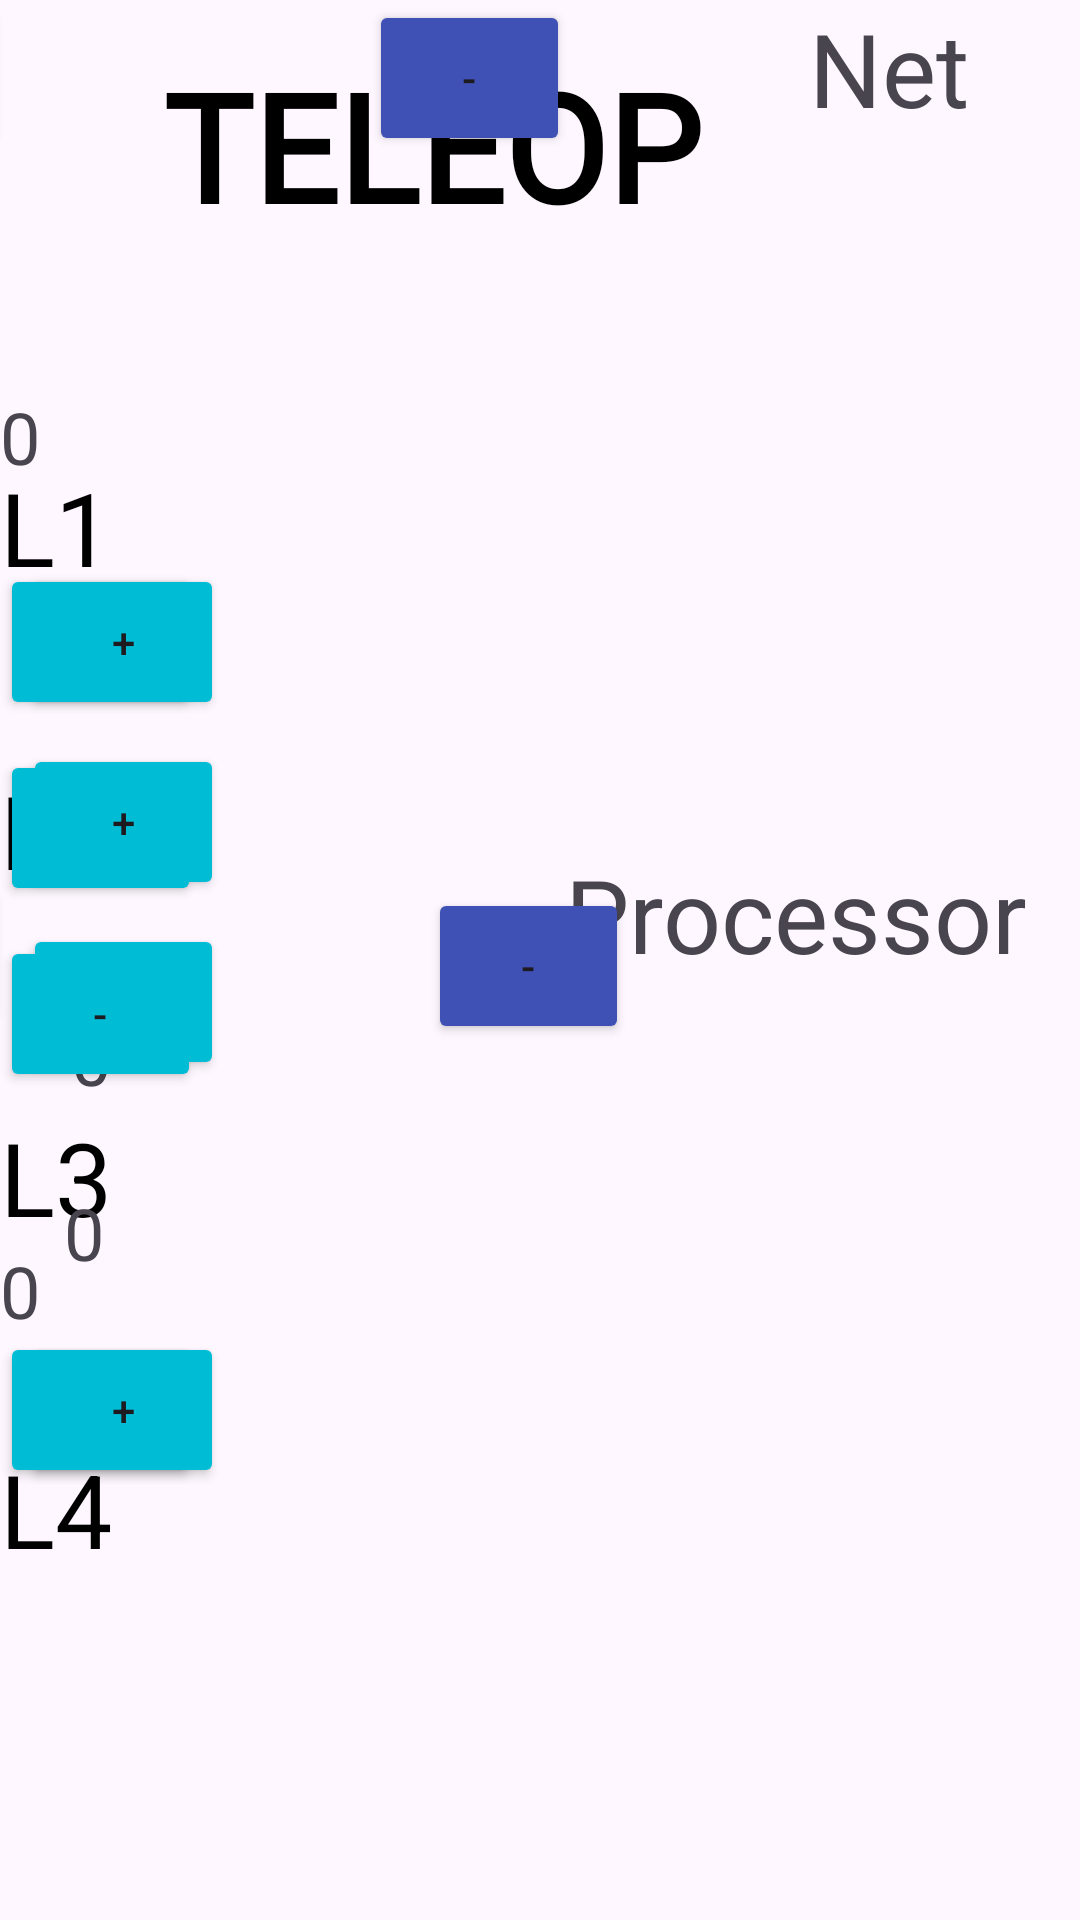

Write the Android layout XML for this screen, with the resource values it uses.
<!-- AndroidManifest.xml: application theme Theme.TitanScouting -->
<!-- res/layout/activity_teleop.xml -->
<?xml version="1.0" encoding="utf-8"?>
<androidx.constraintlayout.widget.ConstraintLayout xmlns:android="http://schemas.android.com/apk/res/android"
    xmlns:app="http://schemas.android.com/apk/res-auto"
    xmlns:tools="http://schemas.android.com/tools"
    android:layout_width="match_parent"
    android:layout_height="match_parent"
    tools:context=".views.Autonomous">

    <TextView
        android:id="@+id/textView15"
        android:layout_width="wrap_content"
        android:layout_height="wrap_content"
        android:layout_marginTop="200dp"
        android:text="0"
        android:textSize="24sp"
        app:layout_constraintEnd_toStartOf="@+id/button11"
        app:layout_constraintHorizontal_bias="0.548"
        app:layout_constraintStart_toEndOf="@+id/button7"
        app:layout_constraintTop_toTopOf="parent" />

    <TextView
        android:id="@+id/textView16"
        android:layout_width="wrap_content"
        android:layout_height="wrap_content"
        android:text="0"
        android:textSize="24sp"
        app:layout_constraintBottom_toBottomOf="parent"
        app:layout_constraintTop_toBottomOf="@+id/textView14"
        app:layout_constraintVertical_bias="0.309"
        tools:layout_editor_absoluteX="1106dp" />

    <Button
        android:id="@+id/button11"
        android:layout_width="67dp"
        android:layout_height="52dp"
        android:layout_marginTop="188dp"
        android:backgroundTint="#00BCD4"
        android:text="-"
        app:circularflow_defaultRadius="5dp"
        app:layout_constraintTop_toTopOf="parent"
        tools:layout_editor_absoluteX="607dp" />

    <Button
        android:id="@+id/button12"
        android:layout_width="67dp"
        android:layout_height="52dp"
        android:backgroundTint="#00BCD4"
        android:text="-"
        app:circularflow_defaultRadius="5dp"
        app:layout_constraintBottom_toTopOf="@+id/button10"
        app:layout_constraintTop_toBottomOf="@+id/button11"
        tools:layout_editor_absoluteX="607dp" />

    <Button
        android:id="@+id/button8"
        android:layout_width="67dp"
        android:layout_height="52dp"
        android:backgroundTint="#00BCD4"
        android:text="+"
        app:circularflow_defaultRadius="5dp"
        app:layout_constraintBottom_toTopOf="@+id/button6"
        app:layout_constraintEnd_toStartOf="@+id/button12"
        app:layout_constraintStart_toEndOf="@+id/textView8"
        app:layout_constraintTop_toBottomOf="@+id/button7"
        app:layout_constraintVertical_bias="0.494" />

    <Button
        android:id="@+id/button6"
        android:layout_width="67dp"
        android:layout_height="52dp"
        android:layout_marginBottom="84dp"
        android:backgroundTint="#00BCD4"
        android:text="+"
        app:circularflow_defaultRadius="5dp"
        app:layout_constraintBottom_toTopOf="@+id/button3"
        app:layout_constraintEnd_toStartOf="@+id/button10"
        app:layout_constraintStart_toEndOf="@+id/textView7" />

    <Button
        android:id="@+id/button7"
        android:layout_width="67dp"
        android:layout_height="52dp"
        android:layout_marginTop="188dp"
        android:backgroundTint="#00BCD4"
        android:text="+"
        app:circularflow_defaultRadius="5dp"
        app:layout_constraintEnd_toStartOf="@+id/button11"
        app:layout_constraintStart_toEndOf="@+id/textView"
        app:layout_constraintTop_toTopOf="parent" />

    <Button
        android:id="@+id/button14"
        android:layout_width="67dp"
        android:layout_height="52dp"
        android:backgroundTint="#3F51B5"
        android:text="-"
        app:circularflow_defaultRadius="5dp"
        app:layout_constraintEnd_toEndOf="parent"
        app:layout_constraintHorizontal_bias="0.392"
        app:layout_constraintStart_toEndOf="@+id/textView11"
        tools:layout_editor_absoluteY="273dp" />

    <TextView
        android:id="@+id/textView11"
        android:layout_width="wrap_content"
        android:layout_height="wrap_content"
        android:layout_marginTop="84dp"
        android:text="0"
        android:textSize="24sp"
        app:layout_constraintBottom_toTopOf="@+id/textView14"
        app:layout_constraintTop_toBottomOf="@+id/textView13"
        app:layout_constraintVertical_bias="0.0"
        tools:layout_editor_absoluteX="1099dp" />

    <Button
        android:id="@+id/button13"
        android:layout_width="67dp"
        android:layout_height="52dp"
        android:backgroundTint="#3F51B5"
        android:text="+"
        app:circularflow_defaultRadius="5dp"
        app:layout_constraintEnd_toStartOf="@+id/textView11"
        app:layout_constraintHorizontal_bias="0.962"
        app:layout_constraintStart_toStartOf="parent"
        tools:layout_editor_absoluteY="273dp" />

    <Button
        android:id="@+id/button16"
        android:layout_width="67dp"
        android:layout_height="52dp"
        android:layout_marginTop="244dp"
        android:backgroundTint="#3F51B5"
        android:text="-"
        android:textColorLink="#3F51B5"
        app:circularflow_defaultRadius="5dp"
        app:layout_constraintEnd_toEndOf="parent"
        app:layout_constraintHorizontal_bias="0.462"
        app:layout_constraintStart_toEndOf="@+id/textView16"
        app:layout_constraintTop_toBottomOf="@+id/button14" />

    <Button
        android:id="@+id/button15"
        android:layout_width="67dp"
        android:layout_height="52dp"
        android:layout_marginTop="240dp"
        android:backgroundTint="#3F51B5"
        android:text="+"
        app:circularflow_defaultRadius="5dp"
        app:layout_constraintEnd_toStartOf="@+id/textView16"
        app:layout_constraintHorizontal_bias="0.955"
        app:layout_constraintStart_toStartOf="parent"
        app:layout_constraintTop_toBottomOf="@+id/button13" />

    <Button
        android:id="@+id/button9"
        android:layout_width="67dp"
        android:layout_height="52dp"
        android:layout_marginBottom="144dp"
        android:backgroundTint="#00BCD4"
        android:text="-"
        app:circularflow_defaultRadius="5dp"
        app:layout_constraintBottom_toBottomOf="parent"
        tools:layout_editor_absoluteX="607dp" />

    <Button
        android:id="@+id/button10"
        android:layout_width="67dp"
        android:layout_height="52dp"
        android:layout_marginBottom="80dp"
        android:backgroundTint="#00BCD4"
        android:text="-"
        app:circularflow_defaultRadius="5dp"
        app:layout_constraintBottom_toTopOf="@+id/button9"
        tools:layout_editor_absoluteX="607dp" />

    <Button
        android:id="@+id/button3"
        android:layout_width="67dp"
        android:layout_height="52dp"
        android:layout_marginBottom="144dp"
        android:backgroundTint="#00BCD4"
        android:text="+"
        app:circularflow_defaultRadius="5dp"
        app:layout_constraintBottom_toBottomOf="parent"
        app:layout_constraintEnd_toStartOf="@+id/button9"
        app:layout_constraintStart_toEndOf="@+id/textView6" />

    <TextView
        android:id="@+id/autoTitle"
        android:layout_width="288dp"
        android:layout_height="97dp"
        android:fontFamily="@font/vanfonting"
        android:gravity="center"
        android:text="TELEOP"
        android:textColor="@color/black"
        android:textSize="50sp"
        android:textStyle="bold"
        app:layout_constraintStart_toStartOf="parent"
        tools:layout_editor_absoluteY="4dp" />

    <TextView
        android:id="@+id/textView"
        android:layout_width="82dp"
        android:layout_height="wrap_content"
        android:text="L1"
        android:textColor="#000000"
        android:textSize="34sp"
        app:layout_constraintBottom_toTopOf="@+id/textView8"
        app:layout_constraintTop_toBottomOf="@+id/autoTitle"
        tools:layout_editor_absoluteX="102dp" />

    <TextView
        android:id="@+id/textView8"
        android:layout_width="82dp"
        android:layout_height="wrap_content"
        android:text="L2"
        android:textColor="#000000"
        android:textSize="34sp"
        app:layout_constraintBottom_toTopOf="@+id/textView7"
        app:layout_constraintTop_toBottomOf="@+id/autoTitle"
        app:layout_constraintVertical_bias="0.691"
        tools:layout_editor_absoluteX="102dp" />

    <TextView
        android:id="@+id/textView7"
        android:layout_width="82dp"
        android:layout_height="wrap_content"
        android:text="L3"
        android:textColor="#000000"
        android:textSize="34sp"
        app:layout_constraintBottom_toTopOf="@+id/textView6"
        app:layout_constraintTop_toBottomOf="@+id/autoTitle"
        app:layout_constraintVertical_bias="0.807"
        tools:layout_editor_absoluteX="102dp" />

    <TextView
        android:id="@+id/textView6"
        android:layout_width="82dp"
        android:layout_height="wrap_content"
        android:text="L4"
        android:textColor="#000000"
        android:textSize="34sp"
        app:layout_constraintBottom_toBottomOf="parent"
        app:layout_constraintTop_toBottomOf="@+id/autoTitle"
        app:layout_constraintVertical_bias="0.77"
        tools:layout_editor_absoluteX="102dp" />

    <TextView
        android:id="@+id/textView9"
        android:layout_width="wrap_content"
        android:layout_height="wrap_content"
        android:layout_marginBottom="148dp"
        android:text="0"
        android:textSize="24sp"
        app:layout_constraintBottom_toBottomOf="parent"
        app:layout_constraintEnd_toStartOf="@+id/button9"
        app:layout_constraintHorizontal_bias="0.548"
        app:layout_constraintStart_toEndOf="@+id/button3" />

    <TextView
        android:id="@+id/textView12"
        android:layout_width="20dp"
        android:layout_height="40dp"
        android:text="0   "
        android:textSize="24sp"
        app:layout_constraintBottom_toTopOf="@+id/textView9"
        app:layout_constraintEnd_toStartOf="@+id/button10"
        app:layout_constraintHorizontal_bias="0.561"
        app:layout_constraintStart_toEndOf="@+id/button6"
        app:layout_constraintTop_toBottomOf="@+id/textView10"
        app:layout_constraintVertical_bias="0.509" />

    <TextView
        android:id="@+id/textView10"
        android:layout_width="wrap_content"
        android:layout_height="wrap_content"
        android:layout_marginTop="104dp"
        android:text="0"
        android:textSize="24sp"
        app:layout_constraintEnd_toStartOf="@+id/button12"
        app:layout_constraintHorizontal_bias="0.579"
        app:layout_constraintStart_toEndOf="@+id/button8"
        app:layout_constraintTop_toBottomOf="@+id/textView15" />

    <TextView
        android:id="@+id/textView13"
        android:layout_width="wrap_content"
        android:layout_height="wrap_content"
        android:text="Net"
        android:textSize="34sp"
        app:layout_constraintEnd_toEndOf="parent"
        app:layout_constraintHorizontal_bias="0.879"
        app:layout_constraintStart_toStartOf="parent"
        tools:layout_editor_absoluteY="154dp" />

    <TextView
        android:id="@+id/textView14"
        android:layout_width="wrap_content"
        android:layout_height="wrap_content"
        android:layout_marginTop="228dp"
        android:text="Processor"
        android:textSize="34sp"
        app:layout_constraintBottom_toBottomOf="parent"
        app:layout_constraintEnd_toEndOf="parent"
        app:layout_constraintHorizontal_bias="0.915"
        app:layout_constraintStart_toStartOf="parent"
        app:layout_constraintTop_toBottomOf="@+id/textView13"
        app:layout_constraintVertical_bias="0.027" />


</androidx.constraintlayout.widget.ConstraintLayout>
<!-- resources referenced by this layout -->
<resources>
  <color name="black">#FF000000</color>
  <style name="Theme.TitanScouting" parent="Base.Theme.TitanScouting" />
  <style name="Base.Theme.TitanScouting" parent="Theme.Material3.DayNight.NoActionBar">
          
          
      </style>
</resources>
